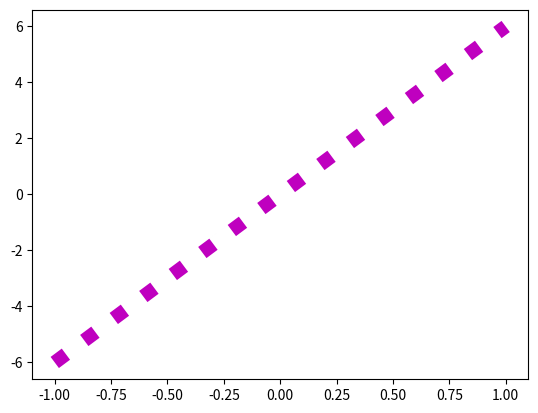

This chart was generated by the following Python code:
import matplotlib.pyplot as plt
import numpy as np

x = np.linspace(-1, 1, 50)
y = 6*x

plt.plot(x, y,'m:',linewidth=10)
plt.savefig('chart.png')
